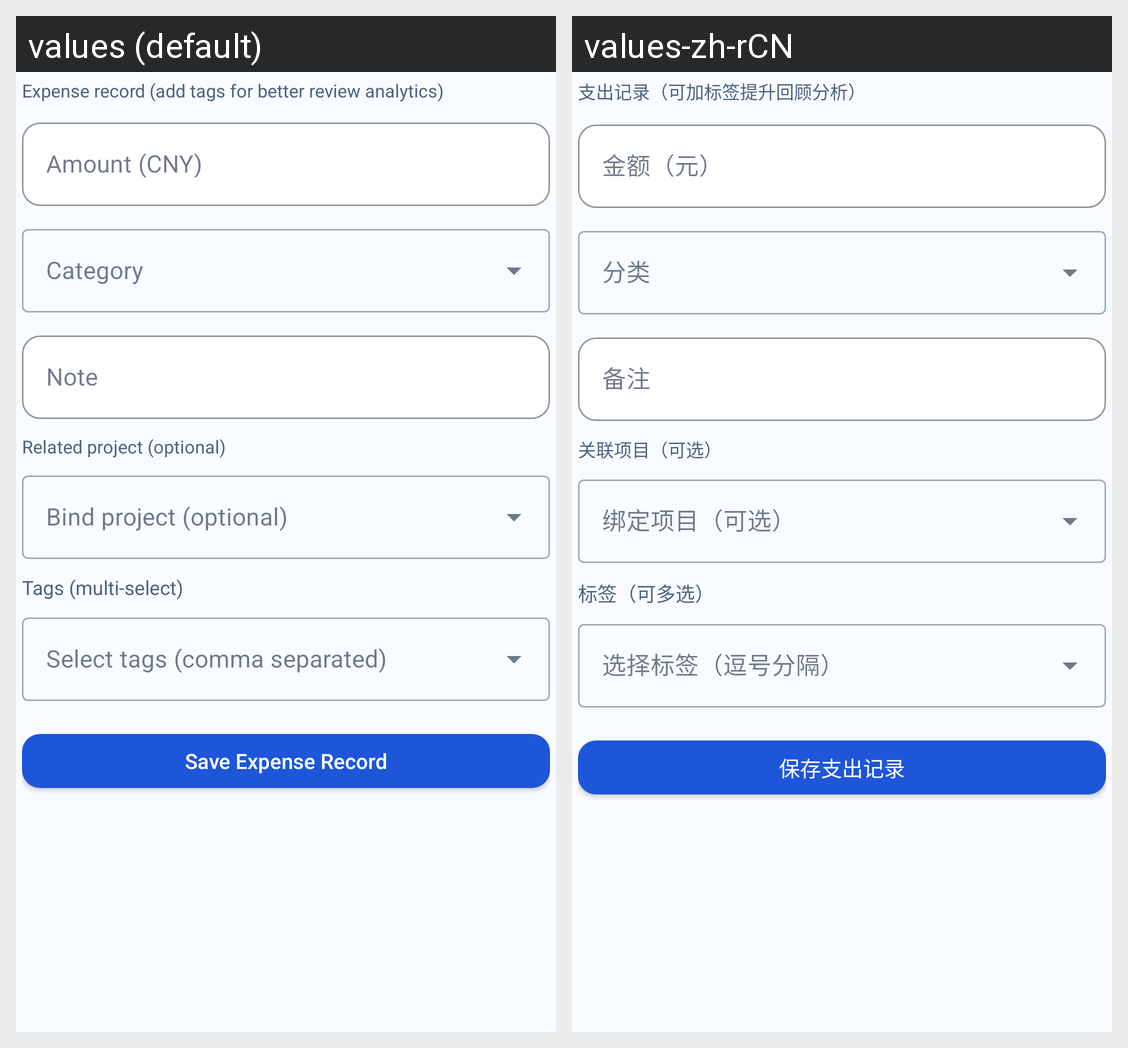

This grid shows one Android layout under two languages. Give, for every string resource on the screen, its name, the default text and each shown locale's text.
Android screen res/layout/form_expense.xml rendered under 2 locales, left to right: values (default), values-zh-rCN. Device: Nexus 5 (rendered at 1080×1920; each locale shown at half size, 540×960, under a caption strip naming it); theme Theme.LifeOS.
Strings drawn on this screen, with the default value and each locale's value (text and hints the layout hard-codes, and strings that could not be matched under every locale, appear in the picture but are not listed):

form_expense_intro
  values: Expense record (add tags for better review analytics)
  values-zh-rCN: 支出记录（可加标签提升回顾分析）

common_amount_cny
  values: Amount (CNY)
  values-zh-rCN: 金额（元）

common_note
  values: Note
  values-zh-rCN: 备注

form_related_project_optional
  values: Related project (optional)
  values-zh-rCN: 关联项目（可选）

form_tags_multi
  values: Tags (multi-select)
  values-zh-rCN: 标签（可多选）

form_save_expense
  values: Save Expense Record
  values-zh-rCN: 保存支出记录
